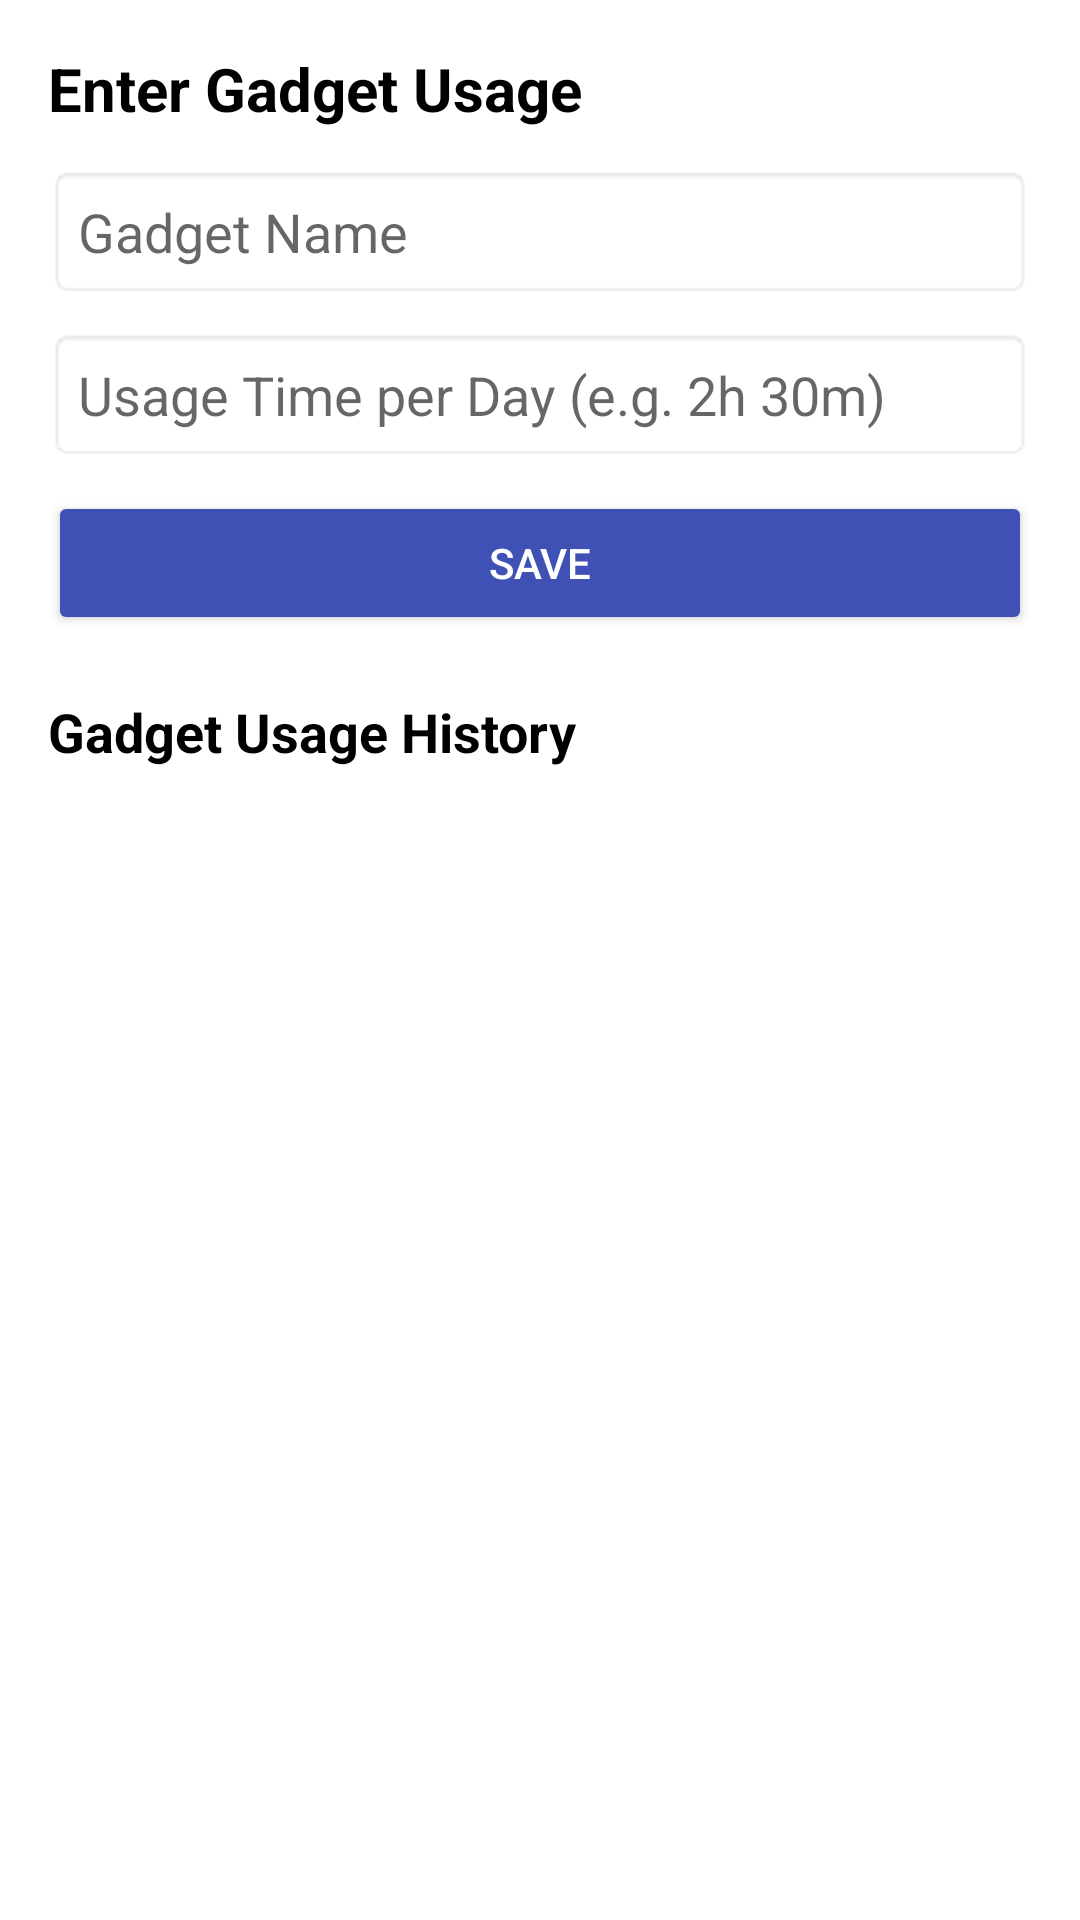

Reconstruct the res/layout file that produces this screen, plus the resources it refers to.
<!-- AndroidManifest.xml: application theme Theme.AppCompat.Light -->
<!-- res/layout/activity_gadget_usage.xml -->
<?xml version="1.0" encoding="utf-8"?>
<ScrollView xmlns:android="http://schemas.android.com/apk/res/android"
    android:layout_width="match_parent"
    android:layout_height="match_parent"
    android:padding="16dp"
    android:background="#FFFFFF">

    <LinearLayout
        android:orientation="vertical"
        android:layout_width="match_parent"
        android:layout_height="wrap_content">

        <TextView
            android:text="Enter Gadget Usage"
            android:textSize="20sp"
            android:textStyle="bold"
            android:textColor="#000000"
            android:layout_marginBottom="12dp"
            android:layout_width="wrap_content"
            android:layout_height="wrap_content" />

        <EditText
            android:id="@+id/editTextGadget"
            android:hint="Gadget Name"
            android:layout_width="match_parent"
            android:layout_height="wrap_content"
            android:inputType="text"
            android:background="@android:drawable/editbox_background"
            android:padding="10dp"
            android:layout_marginBottom="10dp" />

        <EditText
            android:id="@+id/editTextHours"
            android:hint="Usage Time per Day (e.g. 2h 30m)"
            android:layout_width="match_parent"
            android:layout_height="wrap_content"
            android:inputType="text"
            android:background="@android:drawable/editbox_background"
            android:padding="10dp"
            android:layout_marginBottom="10dp" />

        <Button
            android:id="@+id/btnSavePredict"
            android:text="Save"
            android:layout_width="match_parent"
            android:layout_height="wrap_content"
            android:backgroundTint="#3F51B5"
            android:textColor="#FFFFFF"
            android:layout_marginBottom="20dp" />

        <TextView
            android:text="Gadget Usage History"
            android:textSize="18sp"
            android:textStyle="bold"
            android:textColor="#000000"
            android:layout_marginBottom="8dp"
            android:layout_width="wrap_content"
            android:layout_height="wrap_content" />

        <androidx.recyclerview.widget.RecyclerView
            android:id="@+id/recyclerViewUsage"
            android:layout_width="match_parent"
            android:layout_height="wrap_content" />
    </LinearLayout>
</ScrollView>
<!-- resources referenced by this layout -->
<resources>

</resources>
